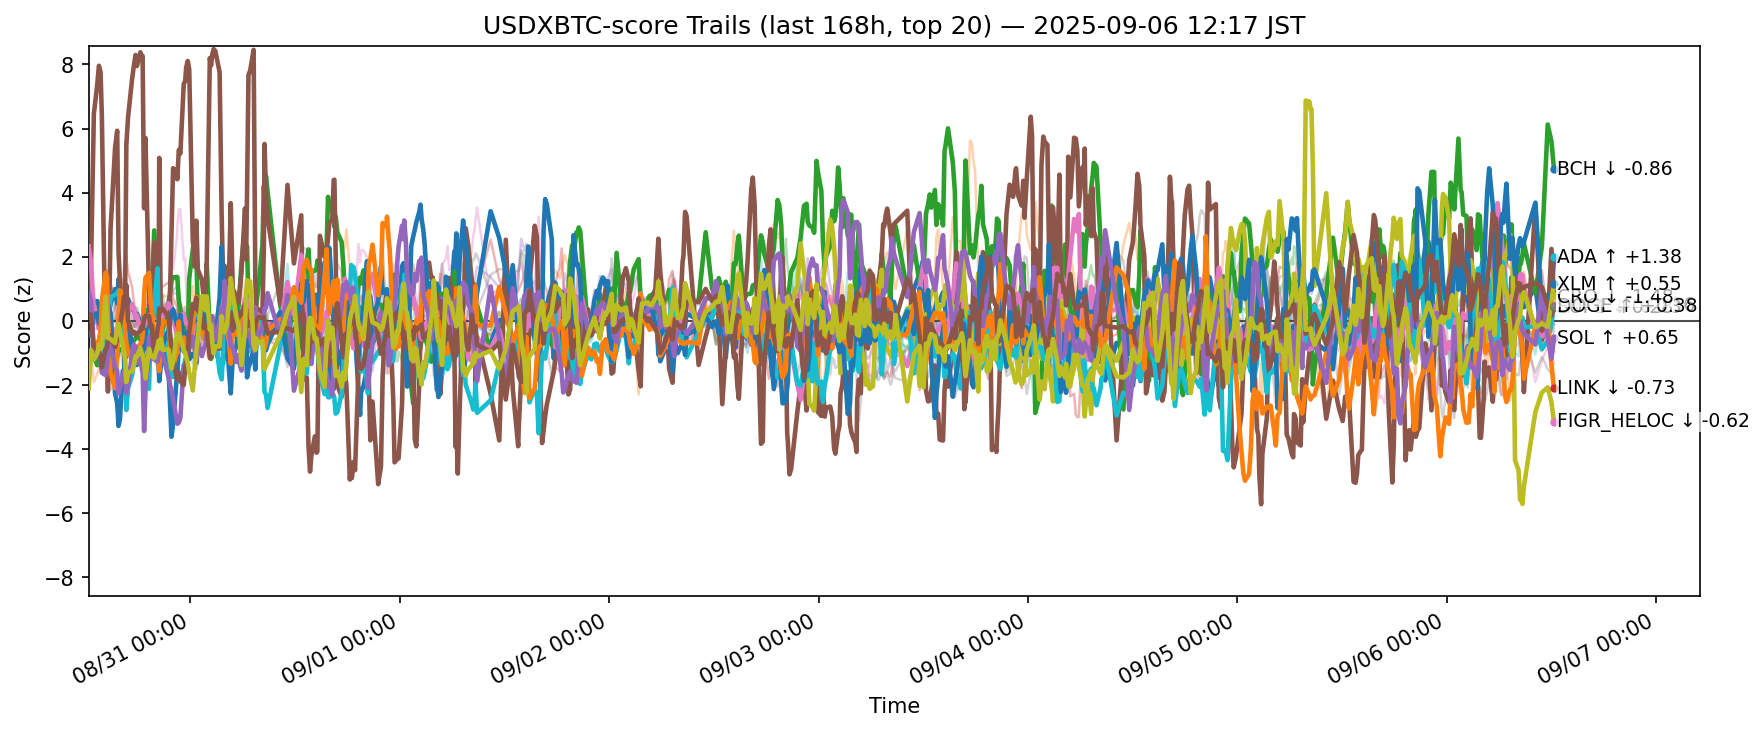

The table this chart was drawn from, first rows:
ts, side, symbol, score
2025-08-30 03:21:01.296565+00:00, usdxbtc, ADA, 0.702
2025-08-30 03:21:01.296565+00:00, usdxbtc, AVAX, -1.216
2025-08-30 03:21:01.296565+00:00, usdxbtc, BCH, -1.006
2025-08-30 03:21:01.296565+00:00, usdxbtc, BNB, -0.2049
2025-08-30 03:21:01.296565+00:00, usdxbtc, BTC, -0.5929
2025-08-30 03:21:01.296565+00:00, usdxbtc, CRO, 0.01198
2025-08-30 03:21:01.296565+00:00, usdxbtc, DOGE, 2.32
2025-08-30 03:21:01.296565+00:00, usdxbtc, DOT, 0.8417
2025-08-30 03:21:01.296565+00:00, usdxbtc, ETH, 0.1354
2025-08-30 03:21:01.296565+00:00, usdxbtc, HBAR, -1.124
2025-08-30 03:21:01.296565+00:00, usdxbtc, HYPE, -0.4437
2025-08-30 03:21:01.296565+00:00, usdxbtc, LINK, -1.691
2025-08-30 03:21:01.296565+00:00, usdxbtc, LTC, 0.7337
2025-08-30 03:21:01.296565+00:00, usdxbtc, SHIB, 1.862
2025-08-30 03:21:01.296565+00:00, usdxbtc, SOL, 0.8867
2025-08-30 03:21:01.296565+00:00, usdxbtc, SUI, 0.2095
2025-08-30 03:21:01.296565+00:00, usdxbtc, TON, 0.2722
2025-08-30 03:21:01.296565+00:00, usdxbtc, TRX, 0.03789
2025-08-30 03:21:01.296565+00:00, usdxbtc, XLM, -2.107
2025-08-30 03:21:01.296565+00:00, usdxbtc, XRP, -0.2413
2025-08-30 03:36:21.060804+00:00, usdxbtc, ADA, 1.045
2025-08-30 03:36:21.060804+00:00, usdxbtc, AVAX, -0.9743
2025-08-30 03:36:21.060804+00:00, usdxbtc, BCH, -1.031
2025-08-30 03:36:21.060804+00:00, usdxbtc, BNB, -0.334
2025-08-30 03:36:21.060804+00:00, usdxbtc, BTC, -0.7853
2025-08-30 03:36:21.060804+00:00, usdxbtc, CRO, 1.681
2025-08-30 03:36:21.060804+00:00, usdxbtc, DOGE, 1.804
2025-08-30 03:36:21.060804+00:00, usdxbtc, DOT, 0.1179
2025-08-30 03:36:21.060804+00:00, usdxbtc, ETH, 0.5456
2025-08-30 03:36:21.060804+00:00, usdxbtc, HBAR, -1.079
2025-08-30 03:36:21.060804+00:00, usdxbtc, HYPE, -0.4338
2025-08-30 03:36:21.060804+00:00, usdxbtc, LINK, -0.9848
2025-08-30 03:36:21.060804+00:00, usdxbtc, LTC, 0.38
2025-08-30 03:36:21.060804+00:00, usdxbtc, SHIB, 1.138
2025-08-30 03:36:21.060804+00:00, usdxbtc, SOL, 0.6001
2025-08-30 03:36:21.060804+00:00, usdxbtc, SUI, 0.1911
2025-08-30 03:36:21.060804+00:00, usdxbtc, TON, -0.2671
2025-08-30 03:36:21.060804+00:00, usdxbtc, TRX, -0.4713
2025-08-30 03:36:21.060804+00:00, usdxbtc, XLM, -0.9132
2025-08-30 03:36:21.060804+00:00, usdxbtc, XRP, -0.808
2025-08-30 03:55:50.905543+00:00, usdxbtc, ADA, 0.555
2025-08-30 03:55:50.905543+00:00, usdxbtc, AVAX, -1.91
2025-08-30 03:55:50.905543+00:00, usdxbtc, BCH, -1.115
2025-08-30 03:55:50.905543+00:00, usdxbtc, BNB, 0.5385
2025-08-30 03:55:50.905543+00:00, usdxbtc, BTC, -0.2244
2025-08-30 03:55:50.905543+00:00, usdxbtc, CRO, 6.454
2025-08-30 03:55:50.905543+00:00, usdxbtc, DOGE, 0.3265
2025-08-30 03:55:50.905543+00:00, usdxbtc, DOT, -0.2056
2025-08-30 03:55:50.905543+00:00, usdxbtc, ETH, 0.1035
2025-08-30 03:55:50.905543+00:00, usdxbtc, HBAR, -1.213
2025-08-30 03:55:50.905543+00:00, usdxbtc, HYPE, 0.2193
2025-08-30 03:55:50.905543+00:00, usdxbtc, LINK, -1.018
2025-08-30 03:55:50.905543+00:00, usdxbtc, LTC, 0.07956
2025-08-30 03:55:50.905543+00:00, usdxbtc, SHIB, 0.611
2025-08-30 03:55:50.905543+00:00, usdxbtc, SOL, -0.8947
2025-08-30 03:55:50.905543+00:00, usdxbtc, SUI, -0.8772
2025-08-30 03:55:50.905543+00:00, usdxbtc, TON, -0.06264
2025-08-30 03:55:50.905543+00:00, usdxbtc, TRX, 0.2928
2025-08-30 03:55:50.905543+00:00, usdxbtc, XLM, -1.195
2025-08-30 03:55:50.905543+00:00, usdxbtc, XRP, -0.9012
... 12,560 more rows
